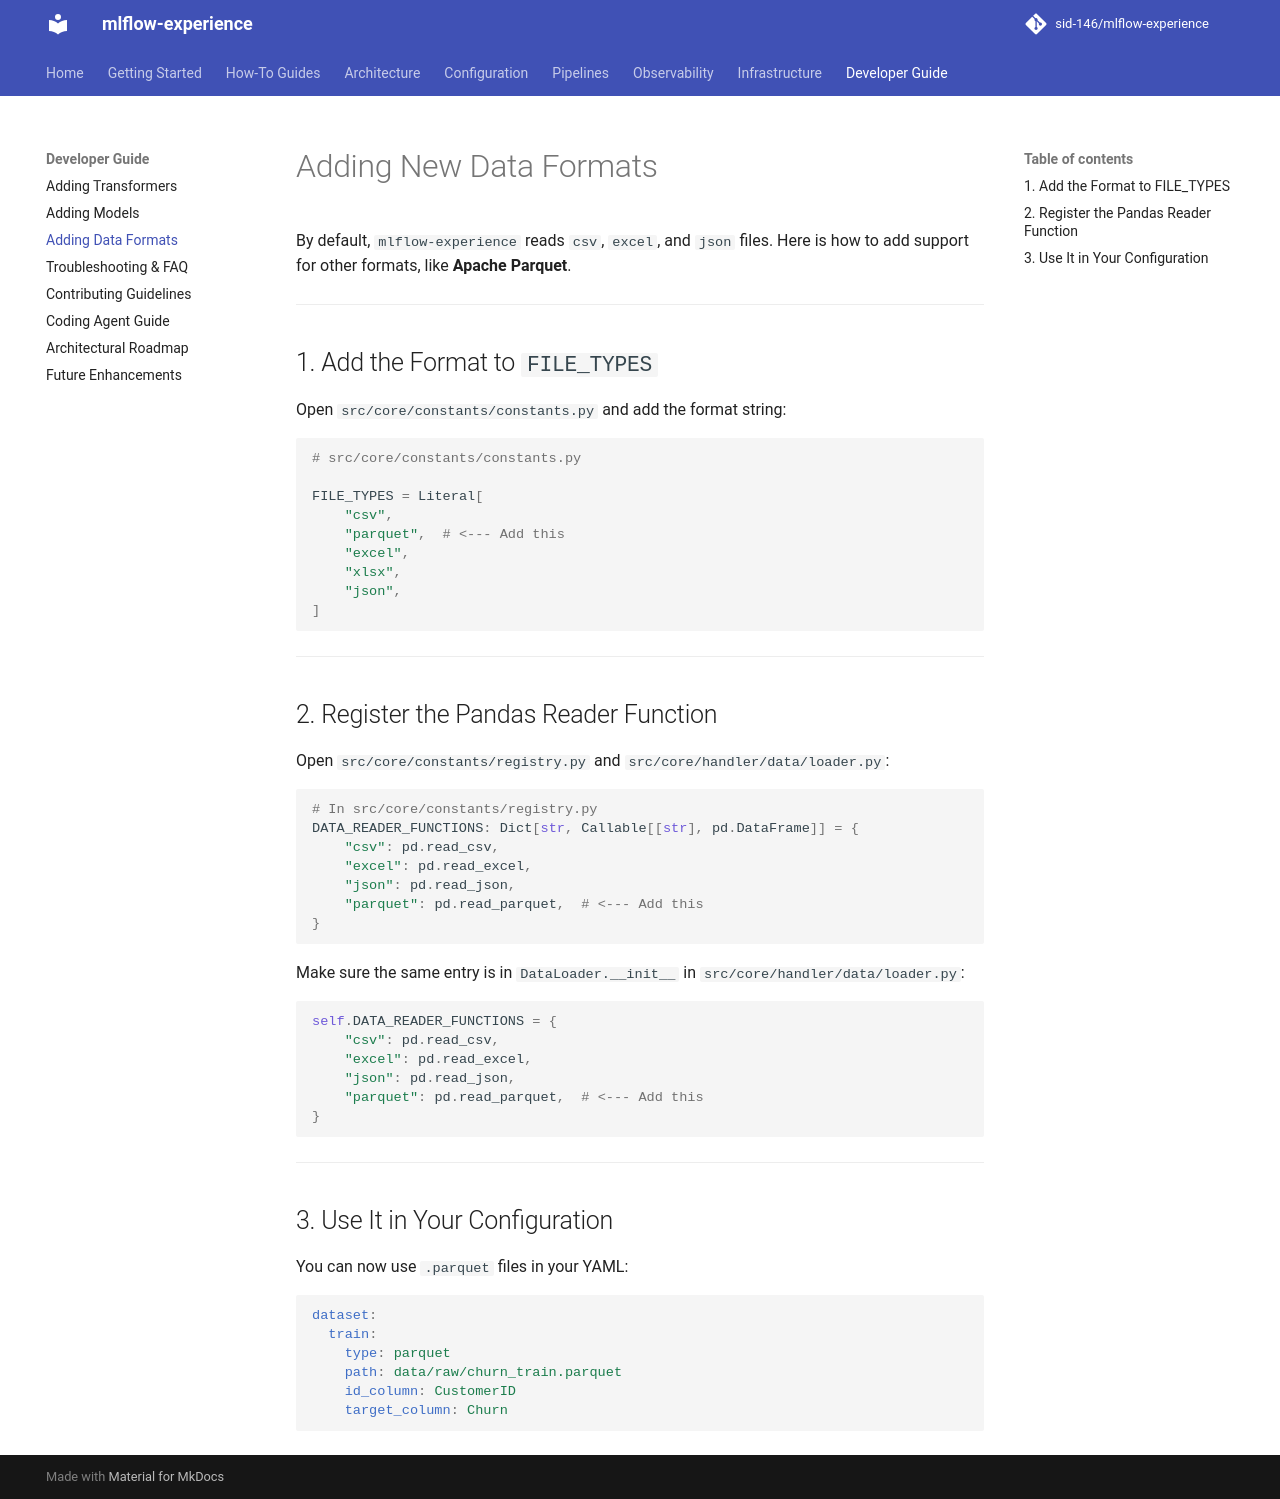

repository: sid-146/mlflow-experience · page: developer-guide/extending-data/index.html · generator: mkdocs

# Adding New Data Formats

By default, `mlflow-experience` reads `csv`, `excel`, and `json` files. Here is how to add support for other formats, like **Apache Parquet**.

---

## 1. Add the Format to `FILE_TYPES`

Open `src/core/constants/constants.py` and add the format string:

```python
# src/core/constants/constants.py

FILE_TYPES = Literal[
    "csv",
    "parquet",  # <--- Add this
    "excel",
    "xlsx",
    "json",
]
```

---

## 2. Register the Pandas Reader Function

Open `src/core/constants/registry.py` and `src/core/handler/data/loader.py`:

```python
# In src/core/constants/registry.py
DATA_READER_FUNCTIONS: Dict[str, Callable[[str], pd.DataFrame]] = {
    "csv": pd.read_csv,
    "excel": pd.read_excel,
    "json": pd.read_json,
    "parquet": pd.read_parquet,  # <--- Add this
}
```

Make sure the same entry is in `DataLoader.__init__` in `src/core/handler/data/loader.py`:

```python
self.DATA_READER_FUNCTIONS = {
    "csv": pd.read_csv,
    "excel": pd.read_excel,
    "json": pd.read_json,
    "parquet": pd.read_parquet,  # <--- Add this
}
```

---

## 3. Use It in Your Configuration

You can now use `.parquet` files in your YAML:

```yaml
dataset:
  train:
    type: parquet
    path: data/raw/churn_train.parquet
    id_column: CustomerID
    target_column: Churn
```
